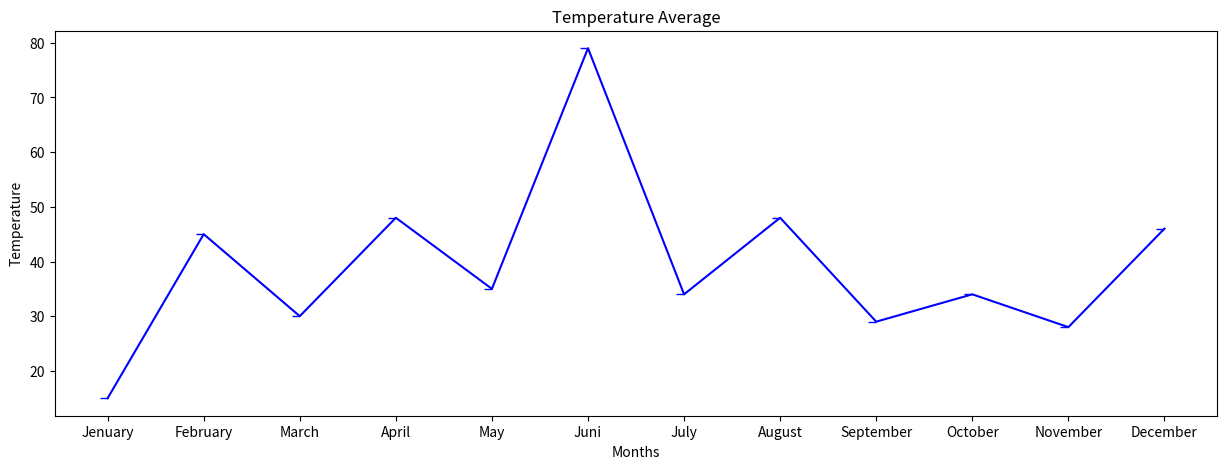

Generate this figure with matplotlib:
import matplotlib.pyplot as plt

# Llista amb les temperatures mitjanes de cada mes d’un any.
# Fes un gràfic de línia amb punts.
# Afegeix títol i etiquetes als eixos.

months = ["Jenuary", "February", "March", "April", "May", "Juni", "July", "August", "September", "October", "November", "December"]
temperature = [15,45,30,48,35,79,34,48,29,34,28,46]

plt.figure(figsize = (15,5))
plt.plot(months, temperature, marker = 0, color = "blue")
plt.title("Temperature Average")
plt.xlabel("Months")
plt.ylabel("Temperature")
plt.show()